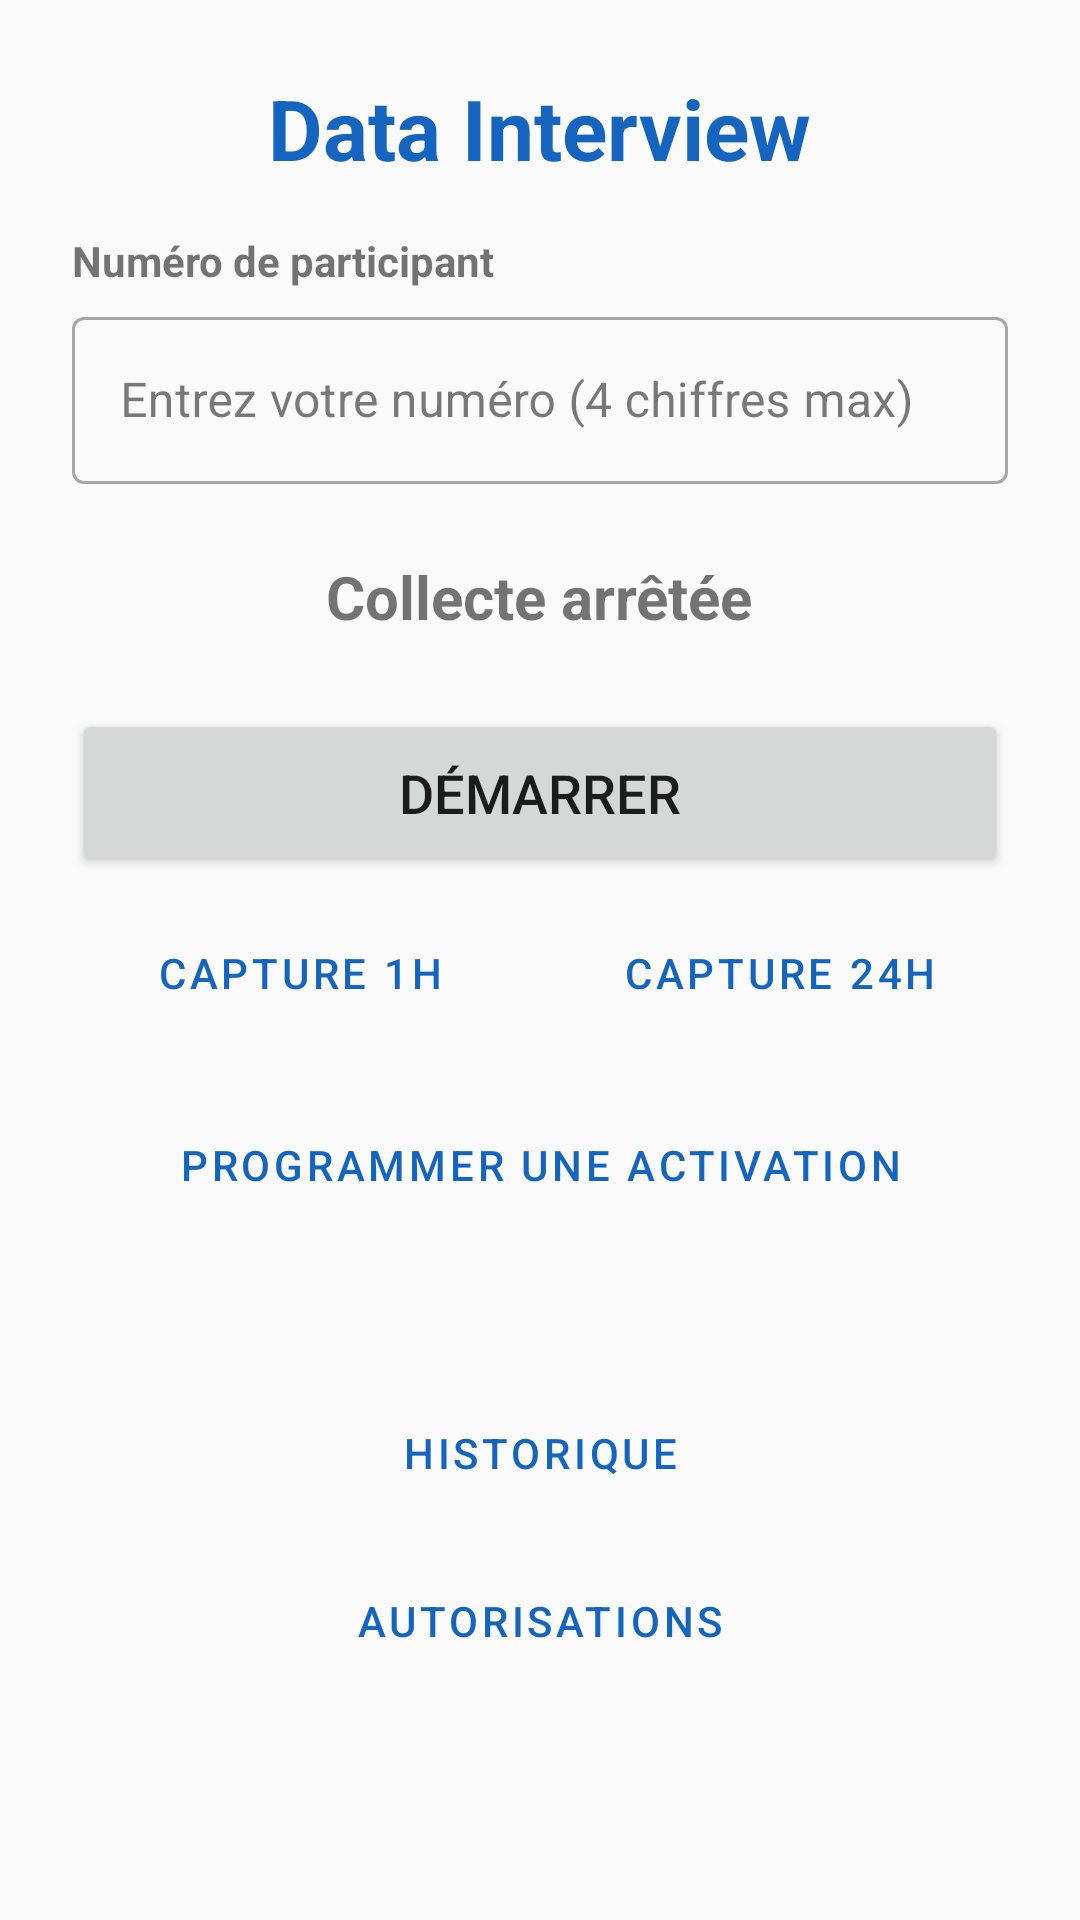

Produce the Android XML layout that renders to this screen, including the resource entries it uses.
<!-- AndroidManifest.xml: application theme Theme.DataInterview -->
<!-- res/layout/activity_main.xml -->
<?xml version="1.0" encoding="utf-8"?>
<ScrollView xmlns:android="http://schemas.android.com/apk/res/android"
    android:layout_width="match_parent"
    android:layout_height="match_parent"
    android:padding="24dp"
    android:background="@color/background">

    <LinearLayout
        android:layout_width="match_parent"
        android:layout_height="wrap_content"
        android:orientation="vertical"
        android:gravity="center_horizontal">

        
        <TextView
            android:layout_width="wrap_content"
            android:layout_height="wrap_content"
            android:text="@string/app_name"
            android:textSize="28sp"
            android:textStyle="bold"
            android:textColor="@color/primary"
            android:layout_marginBottom="16dp" />

        
        <TextView
            android:layout_width="match_parent"
            android:layout_height="wrap_content"
            android:text="@string/participant_id_label"
            android:textStyle="bold"
            android:textSize="14sp"
            android:layout_marginBottom="4dp" />

        <com.google.android.material.textfield.TextInputLayout
            android:layout_width="match_parent"
            android:layout_height="wrap_content"
            android:layout_marginBottom="24dp"
            style="@style/Widget.MaterialComponents.TextInputLayout.OutlinedBox">

            <com.google.android.material.textfield.TextInputEditText
                android:id="@+id/participantIdInput"
                android:layout_width="match_parent"
                android:layout_height="wrap_content"
                android:hint="@string/participant_id_hint"
                android:inputType="number"
                android:maxLength="4"
                android:maxLines="1" />

        </com.google.android.material.textfield.TextInputLayout>

        
        <TextView
            android:id="@+id/statusText"
            android:layout_width="wrap_content"
            android:layout_height="wrap_content"
            android:text="@string/status_inactive"
            android:textSize="20sp"
            android:textStyle="bold"
            android:layout_marginBottom="24dp" />

        
        <Button
            android:id="@+id/toggleButton"
            android:layout_width="match_parent"
            android:layout_height="56dp"
            android:text="@string/action_start"
            android:textSize="18sp"
            android:layout_marginBottom="8dp" />

        
        <LinearLayout
            android:layout_width="match_parent"
            android:layout_height="wrap_content"
            android:orientation="horizontal"
            android:layout_marginBottom="16dp">

            <Button
                android:id="@+id/capture1hButton"
                android:layout_width="0dp"
                android:layout_height="48dp"
                android:layout_weight="1"
                android:text="@string/capture_1h"
                style="@style/Widget.MaterialComponents.Button.OutlinedButton"
                android:layout_marginEnd="4dp" />

            <Button
                android:id="@+id/capture24hButton"
                android:layout_width="0dp"
                android:layout_height="48dp"
                android:layout_weight="1"
                android:text="@string/capture_24h"
                style="@style/Widget.MaterialComponents.Button.OutlinedButton"
                android:layout_marginStart="4dp" />

        </LinearLayout>

        
        <Button
            android:id="@+id/scheduleButton"
            android:layout_width="match_parent"
            android:layout_height="48dp"
            android:text="@string/schedule_activation"
            style="@style/Widget.MaterialComponents.Button.OutlinedButton"
            android:layout_marginBottom="16dp" />

        
        <LinearLayout
            android:id="@+id/scheduleSection"
            android:layout_width="match_parent"
            android:layout_height="wrap_content"
            android:orientation="vertical"
            android:visibility="gone"
            android:padding="16dp"
            android:background="@drawable/schedule_background">

            <TextView
                android:layout_width="wrap_content"
                android:layout_height="wrap_content"
                android:text="@string/start_date"
                android:textStyle="bold"
                android:layout_marginBottom="4dp" />

            <LinearLayout
                android:layout_width="match_parent"
                android:layout_height="wrap_content"
                android:orientation="horizontal"
                android:layout_marginBottom="12dp">

                <TextView
                    android:id="@+id/scheduleStartText"
                    android:layout_width="0dp"
                    android:layout_height="wrap_content"
                    android:layout_weight="1"
                    android:text="\u2014"
                    android:textSize="16sp"
                    android:gravity="center_vertical" />

                <Button
                    android:id="@+id/scheduleStartButton"
                    android:layout_width="wrap_content"
                    android:layout_height="wrap_content"
                    android:text="@string/choose"
                    style="@style/Widget.MaterialComponents.Button.TextButton" />
            </LinearLayout>

            <TextView
                android:layout_width="wrap_content"
                android:layout_height="wrap_content"
                android:text="@string/end_date"
                android:textStyle="bold"
                android:layout_marginBottom="4dp" />

            <LinearLayout
                android:layout_width="match_parent"
                android:layout_height="wrap_content"
                android:orientation="horizontal"
                android:layout_marginBottom="16dp">

                <TextView
                    android:id="@+id/scheduleEndText"
                    android:layout_width="0dp"
                    android:layout_height="wrap_content"
                    android:layout_weight="1"
                    android:text="\u2014"
                    android:textSize="16sp"
                    android:gravity="center_vertical" />

                <Button
                    android:id="@+id/scheduleEndButton"
                    android:layout_width="wrap_content"
                    android:layout_height="wrap_content"
                    android:text="@string/choose"
                    style="@style/Widget.MaterialComponents.Button.TextButton" />
            </LinearLayout>

            <Button
                android:id="@+id/scheduleConfirmButton"
                android:layout_width="match_parent"
                android:layout_height="wrap_content"
                android:minHeight="48dp"
                android:text="@string/confirm_schedule" />
        </LinearLayout>

        
        <View
            android:layout_width="1dp"
            android:layout_height="32dp" />

        
        <Button
            android:id="@+id/historyButton"
            android:layout_width="match_parent"
            android:layout_height="48dp"
            android:text="@string/nav_history"
            style="@style/Widget.MaterialComponents.Button.OutlinedButton"
            android:layout_marginBottom="8dp" />

        <Button
            android:id="@+id/permissionsButton"
            android:layout_width="match_parent"
            android:layout_height="48dp"
            android:text="@string/nav_permissions"
            style="@style/Widget.MaterialComponents.Button.OutlinedButton" />
    </LinearLayout>
</ScrollView>
<!-- resources referenced by this layout -->
<resources>
  <color name="background">#FFFAFAFA</color>
  <color name="primary">#FF1565C0</color>
  <string name="action_start">D\u00e9marrer</string>
  <string name="app_name">Data Interview</string>
  <string name="capture_1h">Capture 1h</string>
  <string name="capture_24h">Capture 24h</string>
  <string name="choose">Choisir</string>
  <string name="confirm_schedule">Confirmer la programmation</string>
  <string name="end_date">Date de fin</string>
  <string name="nav_history">Historique</string>
  <string name="nav_permissions">Autorisations</string>
  <string name="participant_id_hint">Entrez votre num\u00e9ro (4 chiffres max)</string>
  <string name="participant_id_label">Num\u00e9ro de participant</string>
  <string name="schedule_activation">Programmer une activation</string>
  <string name="start_date">Date de d\u00e9but</string>
  <string name="status_inactive">Collecte arr\u00eat\u00e9e</string>
  <style name="Theme.DataInterview" parent="Theme.MaterialComponents.Light.DarkActionBar">
          
          <item name="colorPrimary">@color/primary</item>
          <item name="colorPrimaryDark">@color/primary_dark</item>
          <item name="colorPrimaryVariant">@color/primary_dark</item>
          <item name="colorOnPrimary">@color/on_primary</item>
  
          
          <item name="colorSecondary">@color/secondary</item>
          <item name="colorSecondaryVariant">@color/secondary_dark</item>
          <item name="colorOnSecondary">@color/on_secondary</item>
  
          
          <item name="android:colorBackground">@color/background</item>
          <item name="colorSurface">@color/surface</item>
          <item name="colorOnBackground">@color/on_background</item>
          <item name="colorOnSurface">@color/on_surface</item>
  
          
          <item name="colorError">@color/error</item>
          <item name="colorOnError">@color/on_error</item>
  
          
          <item name="android:statusBarColor">@color/primary_dark</item>
      </style>
  <color name="primary_dark">#FF0D47A1</color>
  <color name="on_primary">#FFFFFFFF</color>
  <color name="secondary">#FF00897B</color>
  <color name="secondary_dark">#FF00695C</color>
  <color name="on_secondary">#FFFFFFFF</color>
  <color name="surface">#FFFFFFFF</color>
  <color name="on_background">#FF212121</color>
  <color name="on_surface">#FF212121</color>
  <color name="error">#FFD32F2F</color>
  <color name="on_error">#FFFFFFFF</color>
</resources>
